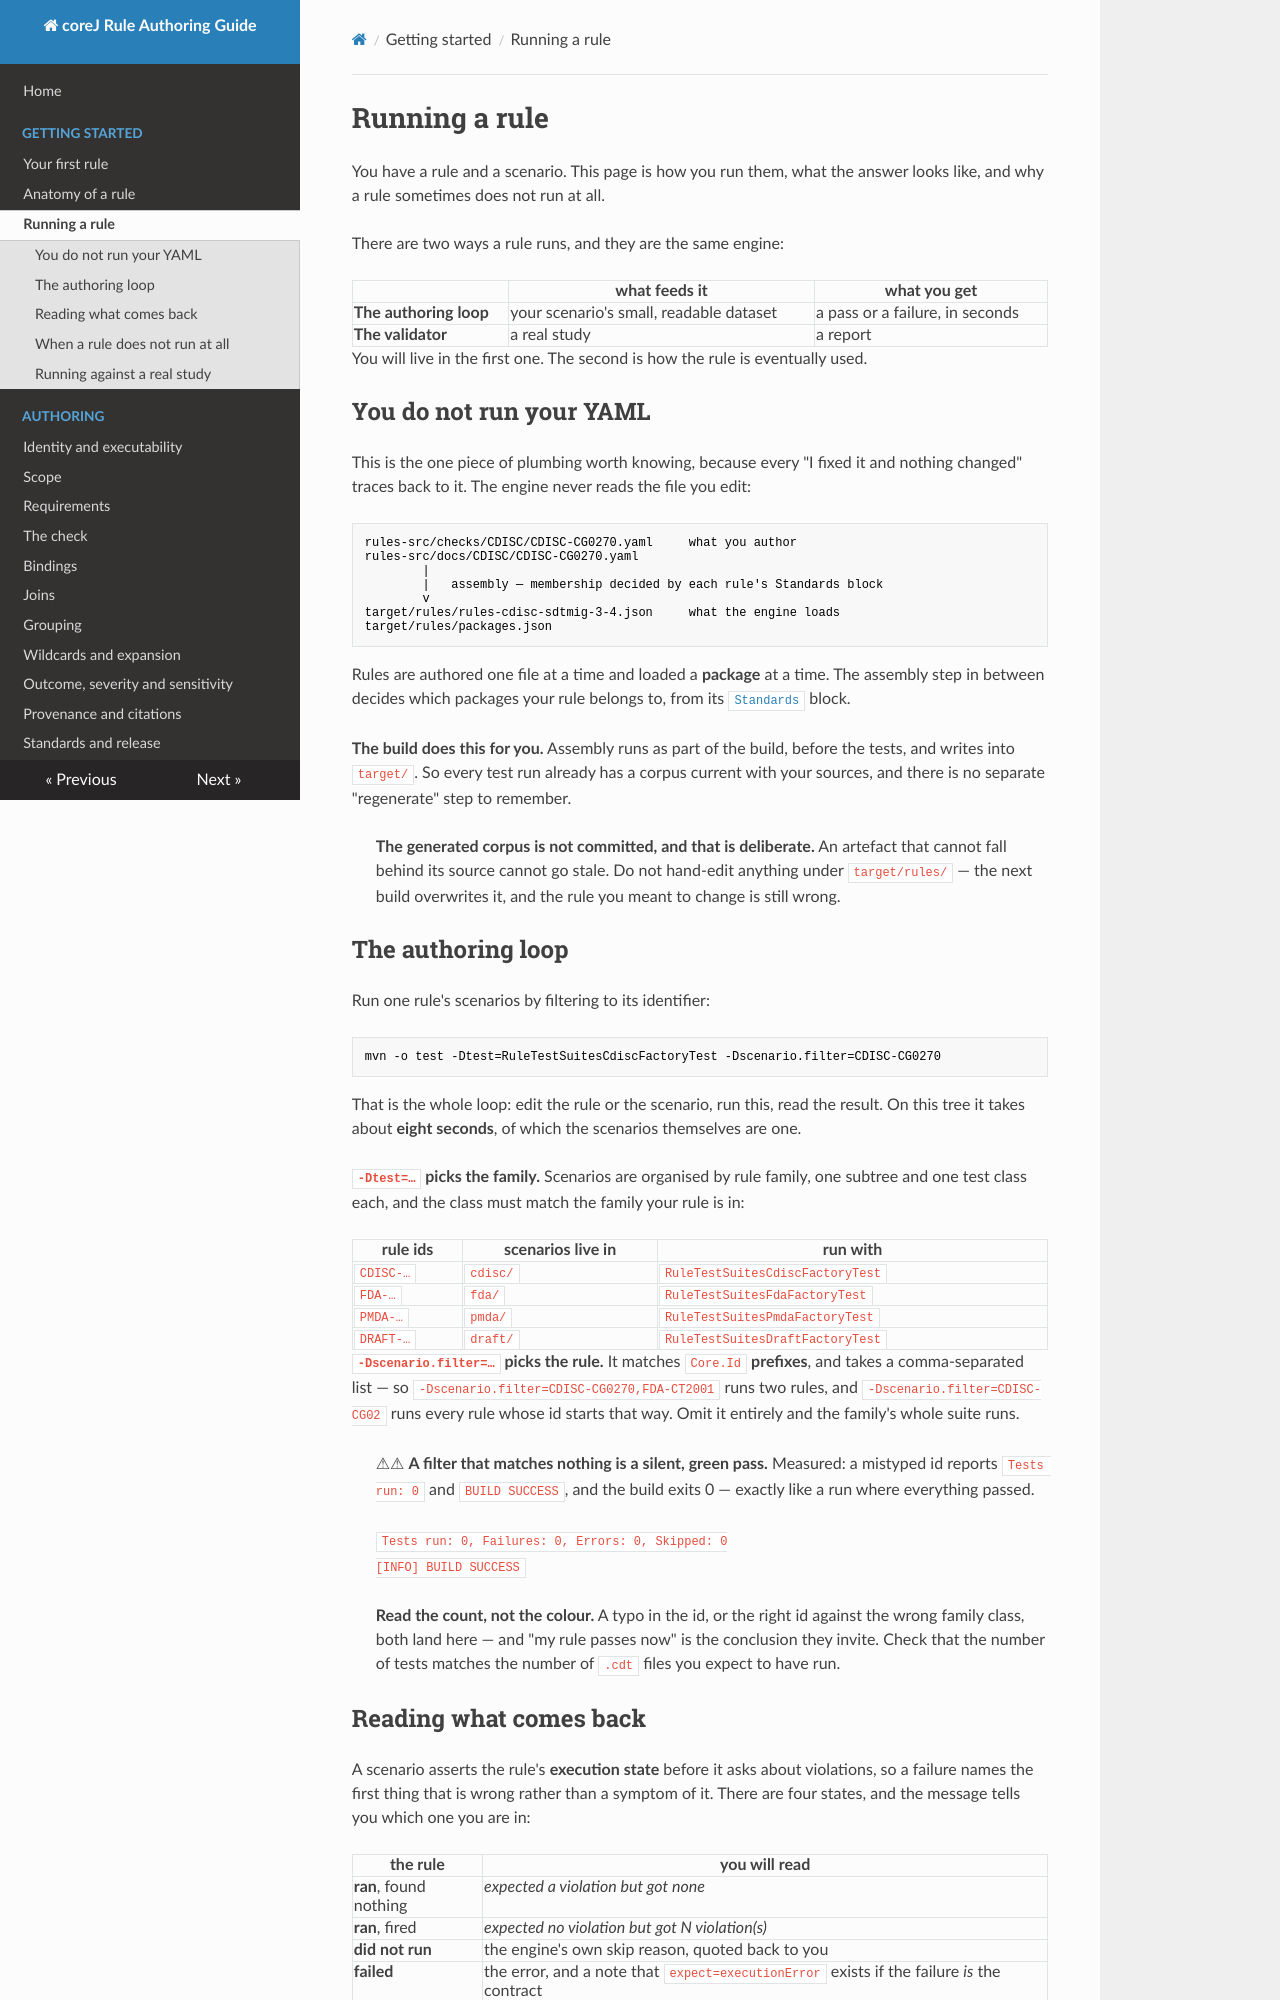

repository: cumba-oss/cumba-oss-corej-rules · page: getting-started/running-a-rule/index.html · generator: mkdocs

# Running a rule

<!-- Grounded, and where a figure or a verdict appears it was RUN, not inferred:
     · the source -> package journey: scripts/regen-rules-corpus.sh header, pom.xml
       "corpus generation" (exec-maven-plugin, process-test-classes -> target/), CorpusPaths
       javadoc (resolution order, why the corpus is not committed).
     · the loop command, its scope and its cost: measured 2026-09-22 on this tree —
       `mvn -o test -Dtest=RuleTestSuitesCdiscFactoryTest -Dscenario.filter=CDISC-CG0270`
       -> Tests run: 4, 1.293 s, total 8.045 s, rc=0.
     · the vacuous-filter warning: measured the same day with -Dscenario.filter=CDISC-CG9999
       -> "Tests run: 0", "BUILD SUCCESS", rc=0. Not inferred from the code path.
     · scenario.filter semantics: AbstractRuleTestSuitesFactory.parseFilter / matchesFilter
       (comma-separated Core.Id PREFIXES, startsWith); family subtree + per-family factory
       classes from the class list and the resource tree.
     · the four execution states and their wording: ExecutionVerdictCheck.verify / Outcome.
     · parking: RuleStorageAssembler.dropParkedRules ("[assemble] N rule(s) parked by
       Executability: \"Not Executable\"").
     · package membership: AbstractRuleTestSuitesFactory ~line 830, pkg.containsKey(coreId).
     · the validator: CdiscValidate.printUsage (option spellings), --rules-dir / COREJ_RULES_DIR
       / corej.rules.dir, and the exit-code contract (0 success / 1 failure / 2 usage) read off
       the run() returns. The "exit 0 regardless of findings" claim is the final `return 0;`
       after the report is written. Report formats are SPI-discovered (supportedFormatNames),
       so this page deliberately does NOT hard-code the list. -->

You have a rule and a scenario. This page is how you run them, what the answer looks like, and
why a rule sometimes does not run at all.

There are two ways a rule runs, and they are the same engine:

| | what feeds it | what you get |
|---|---|---|
| **The authoring loop** | your scenario's small, readable dataset | a pass or a failure, in seconds |
| **The validator** | a real study | a report |

You will live in the first one. The second is how the rule is eventually used.

## You do not run your YAML

This is the one piece of plumbing worth knowing, because every "I fixed it and nothing changed"
traces back to it. The engine never reads the file you edit:

```
rules-src/checks/CDISC/CDISC-CG0270.yaml     what you author
rules-src/docs/CDISC/CDISC-CG0270.yaml
        |
        |   assembly — membership decided by each rule's Standards block
        v
target/rules/rules-cdisc-sdtmig-3-4.json     what the engine loads
target/rules/packages.json
```

Rules are authored one file at a time and loaded a **package** at a time. The assembly step in
between decides which packages your rule belongs to, from its
[`Standards`](../authoring/standards.md) block.

**The build does this for you.** Assembly runs as part of the build, before the tests, and
writes into `target/`. So every test run already has a corpus current with your sources, and
there is no separate "regenerate" step to remember.

> **The generated corpus is not committed, and that is deliberate.** An artefact that cannot
> fall behind its source cannot go stale. Do not hand-edit anything under `target/rules/` — the
> next build overwrites it, and the rule you meant to change is still wrong.
